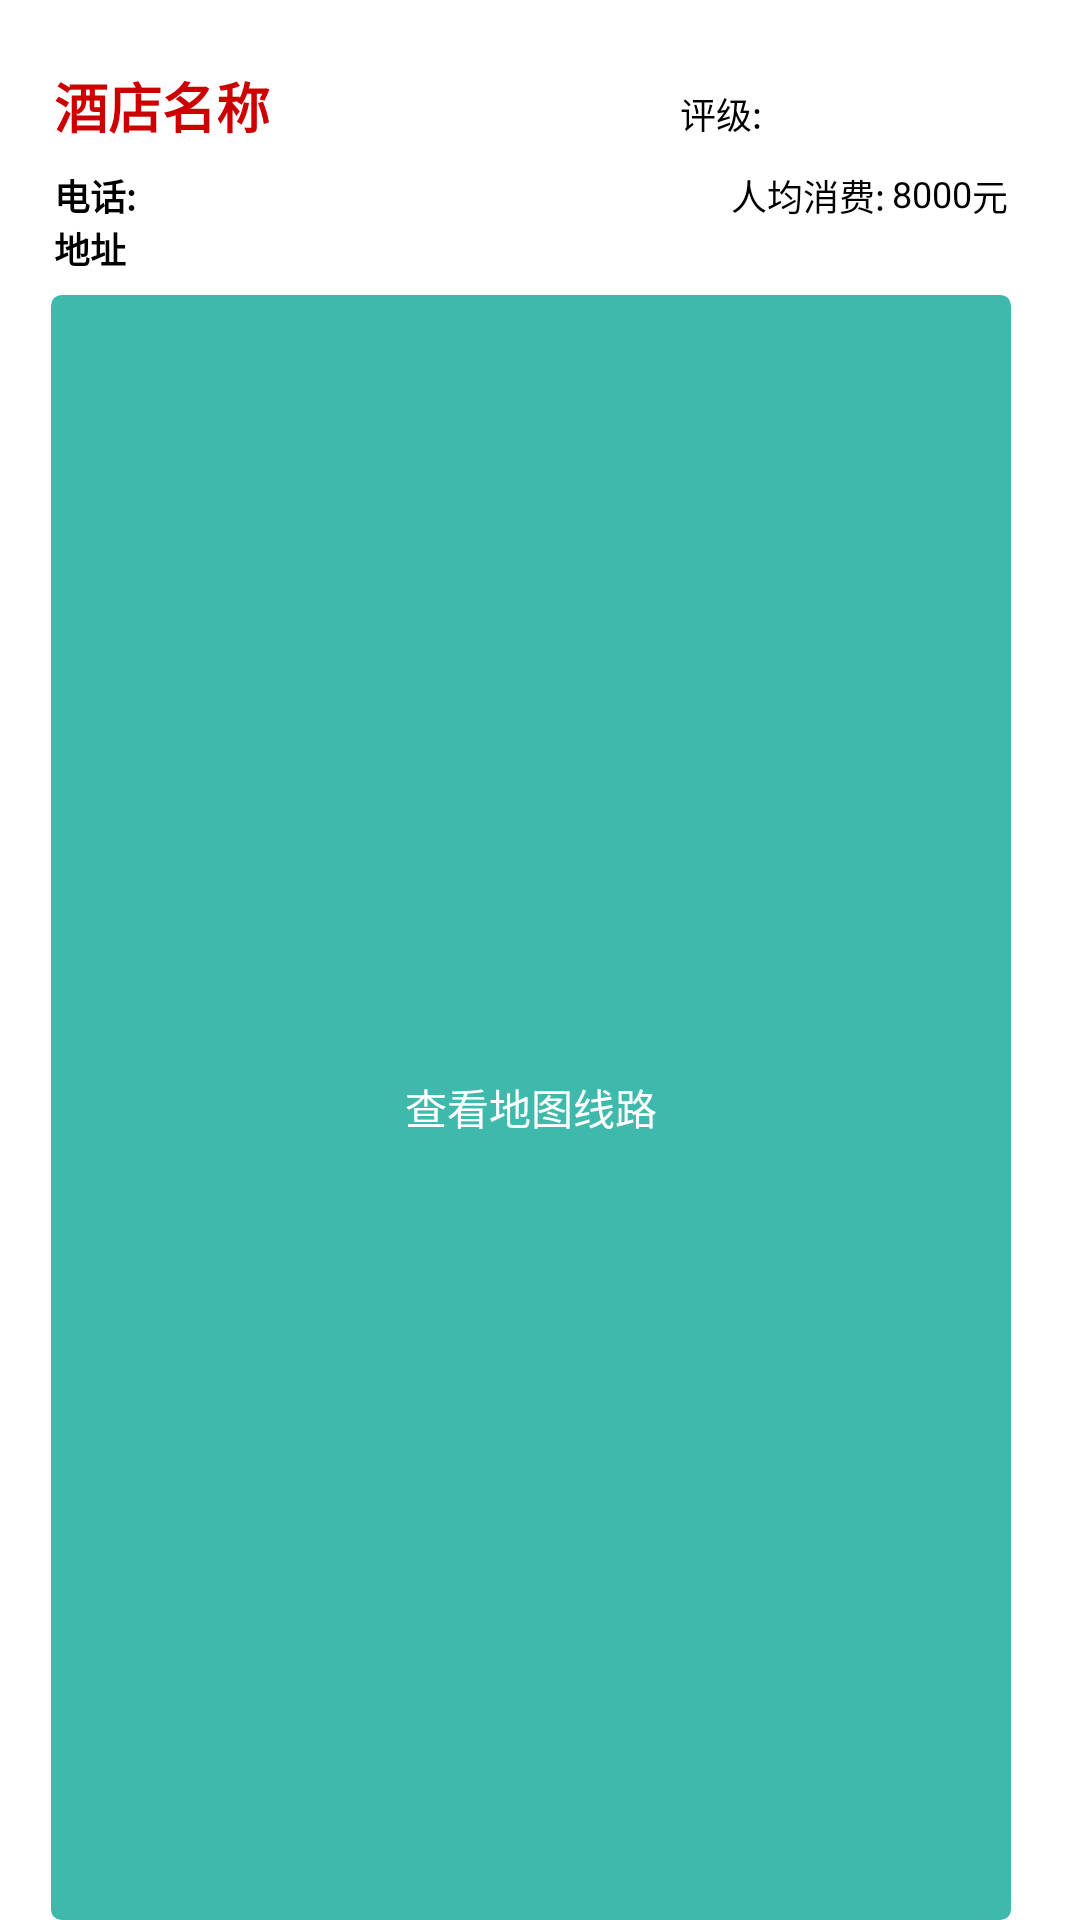

Produce the Android XML layout that renders to this screen, including the resource entries it uses.
<!-- AndroidManifest.xml: fallback theme Theme.MaterialComponents.DayNight.NoActionBar -->
<!-- res/layout/localiten.xml -->
<?xml version="1.0" encoding="utf-8"?>

<LinearLayout xmlns:android="http://schemas.android.com/apk/res/android"
    android:id="@+id/itemLinearLayout"
    android:layout_width="match_parent"
    android:layout_height="match_parent"
    android:orientation="vertical" >

    <RelativeLayout
        android:layout_width="340dp"
        android:layout_height="wrap_content"
        android:layout_gravity="center"
        android:layout_marginTop="14dp"
        android:background="@drawable/common_card_background"
        android:gravity="center" >

        <TextView
            android:id="@+id/hotelname"
            android:layout_width="170dp"
            android:layout_height="wrap_content"
            android:padding="8dp"
            android:singleLine="true"
            android:text="酒店名称"
            android:textColor="#C00"
            android:textSize="18sp"
            android:textStyle="bold" />

        <TextView
            android:id="@+id/tele"
            android:layout_width="wrap_content"
            android:layout_height="wrap_content"
            android:layout_below="@id/hotelname"
            android:paddingLeft="8dp"
            android:text="电话:"
            android:textColor="#000"
            android:textSize="12sp"
            android:textStyle="bold" />

        <TextView
            android:id="@+id/telenumber"
            android:layout_width="100dp"
            android:layout_height="wrap_content"
            android:layout_below="@id/hotelname"
            android:layout_toRightOf="@id/tele"
            android:paddingLeft="8dp"
            android:singleLine="true"
            android:textColor="#000"
            android:textSize="12sp"
            android:textStyle="bold" />

        <TextView
            android:id="@+id/price"
            android:layout_width="wrap_content"
            android:layout_height="wrap_content"
            android:layout_alignParentRight="true"
            android:layout_below="@id/hotelname"
            android:layout_marginRight="6dp"
            android:paddingLeft="1dp"
            android:paddingRight="20dp"
            android:text="8000"
            android:textColor="#000"
            android:textSize="12sp" />

        <TextView
            android:id="@+id/price0"
            android:layout_width="wrap_content"
            android:layout_height="wrap_content"
            android:layout_alignParentRight="true"
            android:layout_below="@id/hotelname"
            android:layout_toLeftOf="@id/price"
            android:paddingRight="55dp"
            android:text="人均消费:"
            android:textColor="#000"
            android:textSize="12sp" />

        <TextView
            android:id="@+id/price1"
            android:layout_width="wrap_content"
            android:layout_height="wrap_content"
            android:layout_alignParentRight="true"
            android:layout_below="@id/hotelname"
            android:paddingRight="14dp"
            android:text="元"
            android:textColor="#000"
            android:textSize="12sp" />

        <TextView
            android:id="@+id/rate"
            android:layout_width="wrap_content"
            android:layout_height="wrap_content"
            android:layout_alignBaseline="@id/hotelname"
            android:layout_alignParentRight="true"
            android:paddingRight="96dp"
            android:text="评级:"
            android:textColor="#000"
            android:textSize="12sp" />

        <ImageView
            android:id="@+id/rate0"
            android:layout_width="wrap_content"
            android:layout_height="wrap_content"
            android:layout_alignParentRight="true"
            android:paddingRight="16dp"
            android:paddingTop="14dp"
            android:src="@drawable/xing0" />

        <TextView
            android:id="@+id/address"
            android:layout_width="230dp"
            android:layout_height="wrap_content"
            android:layout_below="@id/tele"
            android:paddingBottom="8dp"
            android:paddingLeft="8dp"
            android:singleLine="true"
            android:text="地址"
            android:textColor="#000"
            android:textSize="12sp"
            android:textStyle="bold" />

        <TextView
            android:id="@+id/distance2"
            android:layout_width="wrap_content"
            android:layout_height="wrap_content"
            android:layout_alignParentRight="true"
            android:layout_below="@id/tele"
            android:layout_marginRight="6dp"
            android:paddingLeft="2dp"
            android:paddingRight="8dp"
            android:textColor="#000"
            android:textSize="12sp" />

        <TextView
            android:id="@+id/distance"
            android:layout_width="wrap_content"
            android:layout_height="wrap_content"
            android:layout_alignBottom="@id/distance2"
            android:layout_toLeftOf="@id/distance2"
            android:textColor="#000"
            android:textSize="12sp" />

        <TextView
            android:id="@+id/map_btn"
            android:layout_width="320dp"
            android:layout_height="30dp"
            android:layout_alignParentLeft="true"
            android:layout_marginLeft="7dp"
            android:layout_marginBottom="8dp"
            android:layout_below="@id/distance"
            android:background="@drawable/btn_3"
            android:layout_alignParentBottom="true"
            android:gravity="center"
            android:text="查看地图线路"
            android:textColor="#ffffff"
            android:textSize="14sp" />
    </RelativeLayout>

</LinearLayout>
<!-- resources referenced by this layout -->
<resources>
  <!-- drawable btn_3 (drawable) -->
  <?xml version="1.0" encoding="utf-8"?>
  
  <selector xmlns:android="http://schemas.android.com/apk/res/android">
  
      <item android:state_pressed="true"><shape>
              <solid android:color="#3fb9ac" />
  
              <stroke android:width="1dp" android:color="#3fb9ac" />
  
              <corners android:radius="3dp" />
          </shape></item>
      <item><shape>
              <gradient android:angle="270" android:endColor="#3fb9ac" android:startColor="#3fb9ac" />
  
              <stroke android:width="1dp" android:color="#3fb9ac" />
  
              <corners android:radius="3dp" />
          </shape></item>
  
  </selector>
</resources>
